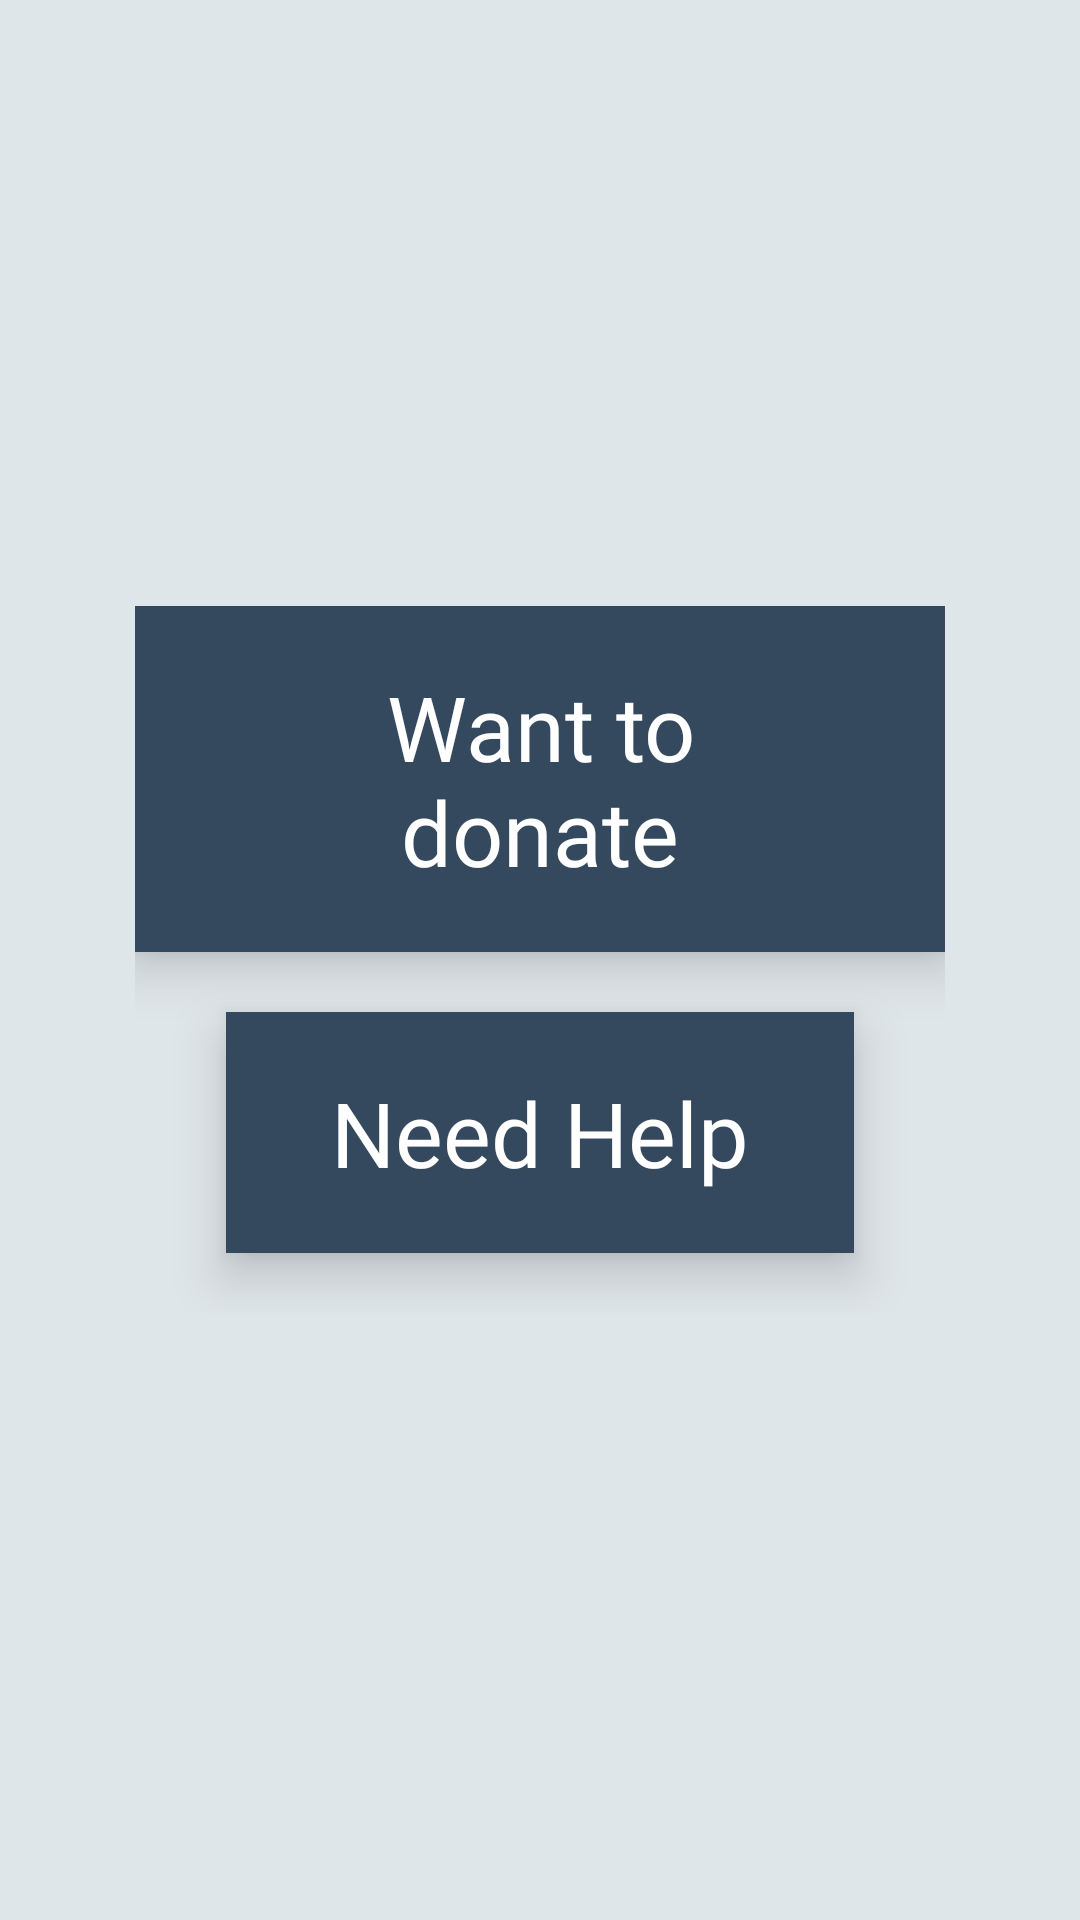

The Android layout XML behind this screen, and the referenced resources:
<!-- AndroidManifest.xml: application theme Theme.MaterialComponents -->
<!-- res/layout/activity_main.xml -->
<?xml version="1.0" encoding="utf-8"?>
<LinearLayout xmlns:android="http://schemas.android.com/apk/res/android"
    xmlns:app="http://schemas.android.com/apk/res-auto"
    xmlns:tools="http://schemas.android.com/tools"
    android:layout_width="match_parent"
    android:layout_height="match_parent"
    android:background="@color/anik1"
    android:orientation="vertical"

    android:gravity="center"
    tools:context=".MainActivity">
    <LinearLayout
        android:layout_width="match_parent"
        android:gravity="center"
        android:elevation="20dp"
        android:background="@drawable/shape1"
        android:layout_margin="25dp"
        android:orientation="vertical"
        android:layout_height="wrap_content">
        <ScrollView
            android:layout_width="match_parent"
            android:layout_height="match_parent">

            <LinearLayout
                android:layout_width="match_parent"
                android:orientation="vertical"
                android:padding="20dp"
                android:background="@color/white_1"
                android:layout_height="match_parent">


                <com.google.android.material.textview.MaterialTextView
                    android:paddingTop="20dp"
                    android:paddingBottom="20dp"
                    android:paddingLeft="35dp"
                    android:paddingRight="35dp"
                    android:fontFamily="@font/oxygen_light"
                    android:gravity="center"
                    android:id="@+id/want_to_donate_button"
                    android:layout_width="wrap_content"
                    android:layout_height="wrap_content"
                    android:elevation="10dp"
                    android:background="@color/anik2"
                    android:text="Want to donate"
                    android:textColor="@color/white"
                    android:textSize="30sp"
                    android:layout_gravity="center" />

                <com.google.android.material.textview.MaterialTextView
                    android:layout_margin="20dp"
                    android:paddingTop="20dp"
                    android:paddingBottom="20dp"
                    android:layout_gravity="center"
                    android:paddingLeft="35dp"
                    android:gravity="center"
                    android:elevation="10dp"
                    android:paddingRight="35dp"
                    android:fontFamily="@font/oxygen_light"
                    android:id="@+id/need_help_button"
                    android:layout_width="wrap_content"
                    android:layout_height="wrap_content"
                    android:background="@color/anik2"
                    android:text="Need Help"
                    android:textColor="@color/white"
                    android:textSize="30sp" />

            </LinearLayout>
        </ScrollView>
    </LinearLayout>
</LinearLayout>
<!-- resources referenced by this layout -->
<resources>
  <color name="anik1">#DFE6E9</color>
  <color name="anik2">#34495E</color>
  <color name="white">#FFFFFF</color>
  <color name="white_1">#DFE6E9</color>
</resources>
